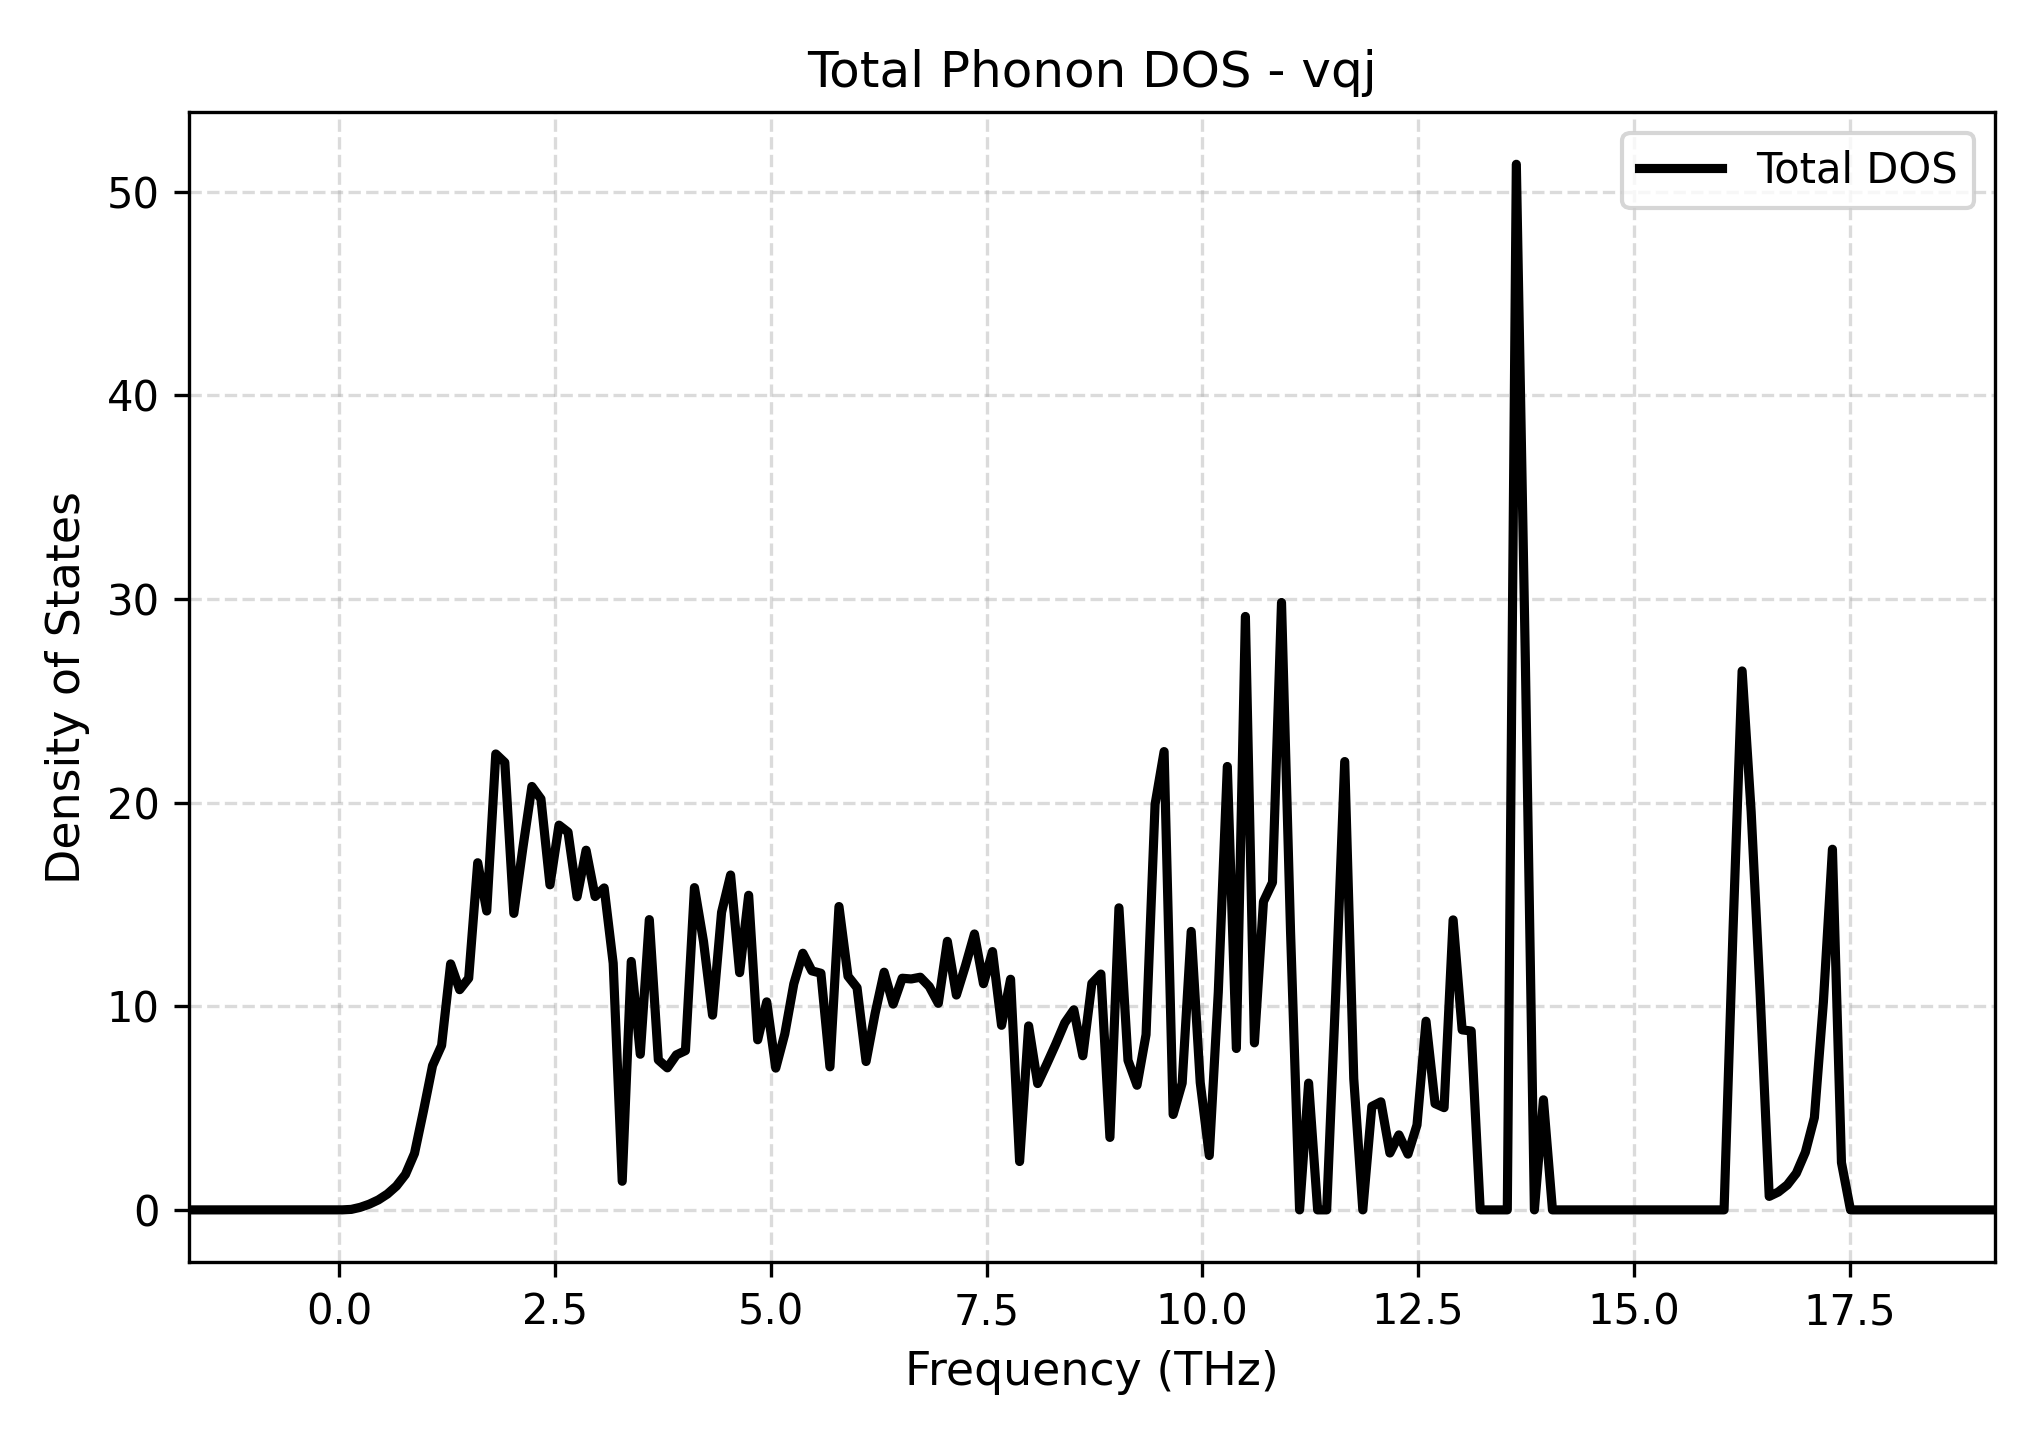

Data behind this chart, as committed beside it:
Frequency_THz, Total_DOS
-1.744, 0.0
-1.639, 0.0
-1.535, 0.0
-1.43, 0.0
-1.325, 0.0
-1.221, 0.0
-1.116, 0.0
-1.012, 0.0
-0.9069, 0.0
-0.8023, 0.0
-0.6976, 0.0
-0.593, 0.0
-0.4883, 0.0
-0.3837, 0.0
-0.279, 0.0
-0.1744, 0.0
-0.06976, 0.0
0.03488, 0.001513
0.1395, 0.02421
0.2442, 0.1268
0.3488, 0.2826
0.4535, 0.4904
0.5581, 0.7786
0.6627, 1.171
0.7674, 1.741
0.872, 2.773
0.9767, 4.873
1.081, 7.086
1.186, 8.075
1.291, 12.08
1.395, 10.81
1.5, 11.38
1.605, 17.05
1.709, 14.68
1.814, 22.39
1.918, 21.97
2.023, 14.56
2.128, 17.78
2.232, 20.79
2.337, 20.18
2.442, 15.97
2.546, 18.9
2.651, 18.55
2.756, 15.38
2.86, 17.67
2.965, 15.39
3.07, 15.81
3.174, 12.11
3.279, 1.406
3.383, 12.2
3.488, 7.644
3.593, 14.26
3.697, 7.364
3.802, 6.976
3.907, 7.613
4.011, 7.822
4.116, 15.83
4.221, 13.18
4.325, 9.565
4.43, 14.61
... 141 more rows
